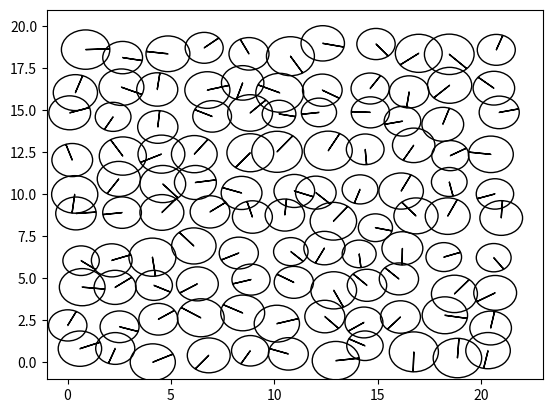

Write Python code to recreate this figure. (Note: this script raises an exception after producing the figure.)
import matplotlib.pyplot as plt
import numpy as np

from random import uniform

COLUMN_MAPPING = {
    0: 'x',
    1: 'y',
    2: 'r',
    3: 'vx',
    4: 'vy',
    5: 'orientation',
    6: 'angle_boundary',
    7: 'angle_in',
    8: 'angle_delta'
}
COLUMN_REVERSE_MAPPING = {v: k for (k, v) in COLUMN_MAPPING.items()}

d = 2
N_COLUMNS = len(COLUMN_MAPPING)
N_PARTICLES = 110
LATTICE_WIDTH = 10
LATTICE_LENGTH = int(N_PARTICLES / LATTICE_WIDTH)
LATTICE_CONSTANT = 2
assert LATTICE_LENGTH * LATTICE_WIDTH == N_PARTICLES
assert LATTICE_LENGTH > LATTICE_WIDTH

MEAN_RADIUS = 1
STD_RADIUS = 1 / 10

K = 2 #Spring constant
NEIGHBOUR_CUTOFF = 2.7 * MEAN_RADIUS

TORQUE_IN = 1
TORQUE_NOISE = 1
TORQUE_ALIGN = 1

def initialize_system():
    """Initializes the system in a rectangle lattice with particles 
        slightly deviated from the exact lattice positions"""
    system = np.zeros((N_PARTICLES, N_COLUMNS), dtype = np.float64)
    length_positions = np.arange(LATTICE_LENGTH) * LATTICE_CONSTANT
    width_positions = np.arange(LATTICE_WIDTH) * LATTICE_CONSTANT 
    lattice_x, lattice_y = np.meshgrid(length_positions, width_positions)
    # initialize positions
    system[:, COLUMN_REVERSE_MAPPING['x']] = lattice_x.flatten() 
    system[:, COLUMN_REVERSE_MAPPING['y']] = lattice_y.flatten()
    
    for particle in range(N_PARTICLES):
        system[particle,COLUMN_REVERSE_MAPPING['x']] = system[
                particle,COLUMN_REVERSE_MAPPING['x']] + (np.random.rand())
        system[particle,COLUMN_REVERSE_MAPPING['y']] = system[
                particle,COLUMN_REVERSE_MAPPING['y']] + (np.random.rand())
        system[particle, COLUMN_REVERSE_MAPPING['orientation']] = (
                                                        np.random.rand() * 45)
    # initialize radius
    system[:, COLUMN_REVERSE_MAPPING['r']] = np.random.normal(
        loc=MEAN_RADIUS,
        scale=STD_RADIUS,
        size=N_PARTICLES)
    return system

def get_orientations(system):
    for x, y in zip(system[:,COLUMN_REVERSE_MAPPING['x']], 
                    system[:,COLUMN_REVERSE_MAPPING['y']]):

        system[:,COLUMN_REVERSE_MAPPING['orientation']] = np.arctan2(y,x)
    return system

def get_distances(system):
    distancematrix = np.zeros(shape=(N_PARTICLES,N_PARTICLES))
    directionmatrix = np.zeros(shape=(N_PARTICLES,N_PARTICLES,2))

    for i in range(N_PARTICLES): #for every particle
        distancematrix[i,i] = 0     #by definition #not sure its needed
        directionmatrix[i,i] = 0
        for j in range(N_PARTICLES): #in relation to another particle
            if j != i:  #if they're not the same 
                dx = system[j,COLUMN_REVERSE_MAPPING['x']] - (
                                        system[i,COLUMN_REVERSE_MAPPING['x']])
                dy = system[j,COLUMN_REVERSE_MAPPING['y']] - (
                                        system[i,COLUMN_REVERSE_MAPPING['y']])
                distancematrix[i,j] = np.sqrt(np.power(dx,2) + np.power(dy,2))
                
                dx = dx / distancematrix[i,j]
                dy = dy / distancematrix[i,j]
                directionmatrix[i,j] = [dx,dy] #matrix of unitary vectors
                #Given the way you calculated them I think it's not needed
                directionmatrix[j,i] = directionmatrix[i,j] * -1 
    return distancematrix, directionmatrix


def get_neighbours(system,distances):
    """Determines neighbouring particles by comparing if 
        the center to center distance is <= 2.7 * MEAN_RADIUS """
    neighbours = np.zeros(shape=(N_PARTICLES,N_PARTICLES), dtype=bool)
    neighbours_indexes = [[] for _ in range(N_PARTICLES)]
    for i in range(N_PARTICLES):
        for j in range(N_PARTICLES):
            neighbours[i,j] = np.less_equal(distances[i,j],NEIGHBOUR_CUTOFF)
            if neighbours[i,j] == True and distances[i,j] != 0.0:
                neighbours_indexes[i].append(j)
    return neighbours_indexes

def update_angles(system, directionmatrix,neighbours_indexes):
    angles_out = [[] for _ in range(N_PARTICLES)]
    for particle in neighbours_indexes:
        for neighbour_a in range(len(particle)-1):
            neighbour_b = neighbour_a + 1
            vector_a = directionmatrix[neighbours_indexes.index(particle),
                                                   particle[neighbour_a]]
            vector_b = directionmatrix[neighbours_indexes.index(particle), 
                                                   particle[neighbour_b]]
            dot_prod = np.dot([vector_a[0],vector_a[1]],[vector_b[0],vector_b[1]])
            angle_ab = np.arccos(dot_prod)
            angle_out = np.rad2deg(2*np.pi - angle_ab)
            angles_out[neighbours_indexes.index(particle)].append(angle_out)
        

    for particle in range(N_PARTICLES):
        system[particle, COLUMN_REVERSE_MAPPING['angle_boundary']] = max(angles_out[particle], default=360)
        system[particle,COLUMN_REVERSE_MAPPING['angle_in']] = system[particle, COLUMN_REVERSE_MAPPING['angle_boundary']] / 2.
        system[particle, COLUMN_REVERSE_MAPPING['angle_delta']] = system[particle, COLUMN_REVERSE_MAPPING['angle_in']]- system[particle, COLUMN_REVERSE_MAPPING['orientation']]
    return system, angles_out
    
def get_forces(system,distances,directions):
    forcematrix = np.zeros(shape=(N_PARTICLES,2))
    for i in range(N_PARTICLES):
        force_self, force_boundary,force_repulsion = [0.0,0.0],[0.0,0.0],[0.0,0.0]
        fselfandboundary = [0.0,0.0]
        #calculate self-propulsion force
        force_self = system[i,COLUMN_REVERSE_MAPPING['r']]*K_SELF
        #calculate boundary force
        outer_angle = system[i,COLUMN_REVERSE_MAPPING['angle_boundary']]
        if np.greater_equal(outer_angle, 180.0):    #if particle is part of the boundary
            force_boundary = K_BOUNDARY*(outer_angle - 180.0)
        #calculate repulsion force
        repulsion = np.zeros(shape=(N_PARTICLES,2))
        for j in range(N_PARTICLES):
            ri = system[i,COLUMN_REVERSE_MAPPING['r']]
            rj = system[j,COLUMN_REVERSE_MAPPING['r']]
            rsum = ri + rj
            dr = distances[i,j] #distance between particle centres
            if i!=j and dr <= rsum:
                repulsion = -K_REPULSION*(rsum/dr - 1) * directions[i,j] #force on particle i by every other particle 
            else: repulsion = [0,0]
            force_repulsion = np.add(force_repulsion,repulsion)
        #calculate total force on particle
        angle = system[i,COLUMN_REVERSE_MAPPING['orientation']]
        orientation = [np.cos(angle),np.sin(angle)] 
        fselfandboundary[0] = (force_self + force_boundary)*orientation[0]
        fselfandboundary[1] = (force_self + force_boundary)*orientation[1]
        forcematrix[i] = np.add(fselfandboundary, force_repulsion)
    return forcematrix
    
def get_torque(system, neighbours_indexes):
    torque_boundary = np.zeros(N_PARTICLES)
    torque_noise = np.zeros(N_PARTICLES)
    torque_align = np.zeros(N_PARTICLES)
    torque_total = np.zeros(N_PARTICLES)

    for particle in neighbours_indexes:
        for neighbour_a in range(len(particle)-1):
            noise = uniform(-1,1)
            torque_noise[particle] = TORQUE_NOISE * noise
            torque_align[particle] += (system[neighbours_indexes.index(particle), COLUMN_REVERSE_MAPPING['orientation']]- system[particle[neighbour_a], COLUMN_REVERSE_MAPPING['orientation']])

    for particle in range(N_PARTICLES):
        heavy_side = (system[particle, COLUMN_REVERSE_MAPPING[
                                                    'angle_boundary']] - 180)
        if heavy_side > 0:
            torque_boundary[particle] = TORQUE_IN * (
                    system[particle, COLUMN_REVERSE_MAPPING['angle_delta']])
        else:
            torque_boundary[particle] = 0

        torque_total[particle] = torque_boundary[particle] + (
                                        torque_noise[particle]) + (
                                        TORQUE_ALIGN * torque_align[particle])

    return torque_total


# -----------Plotting--------------------------
def plot_system(system):
    fig = plt.figure()
    ax = fig.add_subplot(111)
    ax.set_xlim(-MEAN_RADIUS, (LATTICE_LENGTH * LATTICE_CONSTANT) +
                MEAN_RADIUS)
    ax.set_ylim(-MEAN_RADIUS, (LATTICE_WIDTH * LATTICE_CONSTANT) +
                MEAN_RADIUS)
    for x, y, r, angle in zip(system[:, COLUMN_REVERSE_MAPPING['x']],
                       system[:, COLUMN_REVERSE_MAPPING['y']],
                       system[:, COLUMN_REVERSE_MAPPING['r']],
                       system[:,COLUMN_REVERSE_MAPPING['orientation']]):
        #print('x',x,'y', y,'r', r)
        circle = plt.Circle((x, y), radius=r, fill=False)
        ax.add_artist(circle)
    #Draw orientation arrow
        head_length = 0.05
        ax.arrow(x,y, (r-head_length) * np.cos(angle), 
                         (r-head_length) * np.sin(angle), head_width=0.05, 
                         head_length = head_length, fc='k', ec='k')

# ------------Main------------------------------
if __name__ == '__main__':
    system = initialize_system()
    plot_system(system)
    plt.show()
    distances,directions = get_distances(system)
    neighbours_indexes = get_neighbours(system,distances)
    update_angles, angles_out= update_angles(system,directions, neighbours_indexes)
    force = get_forces(system, distances, directions)
    torque = get_torque(system, neighbours_indexes)
